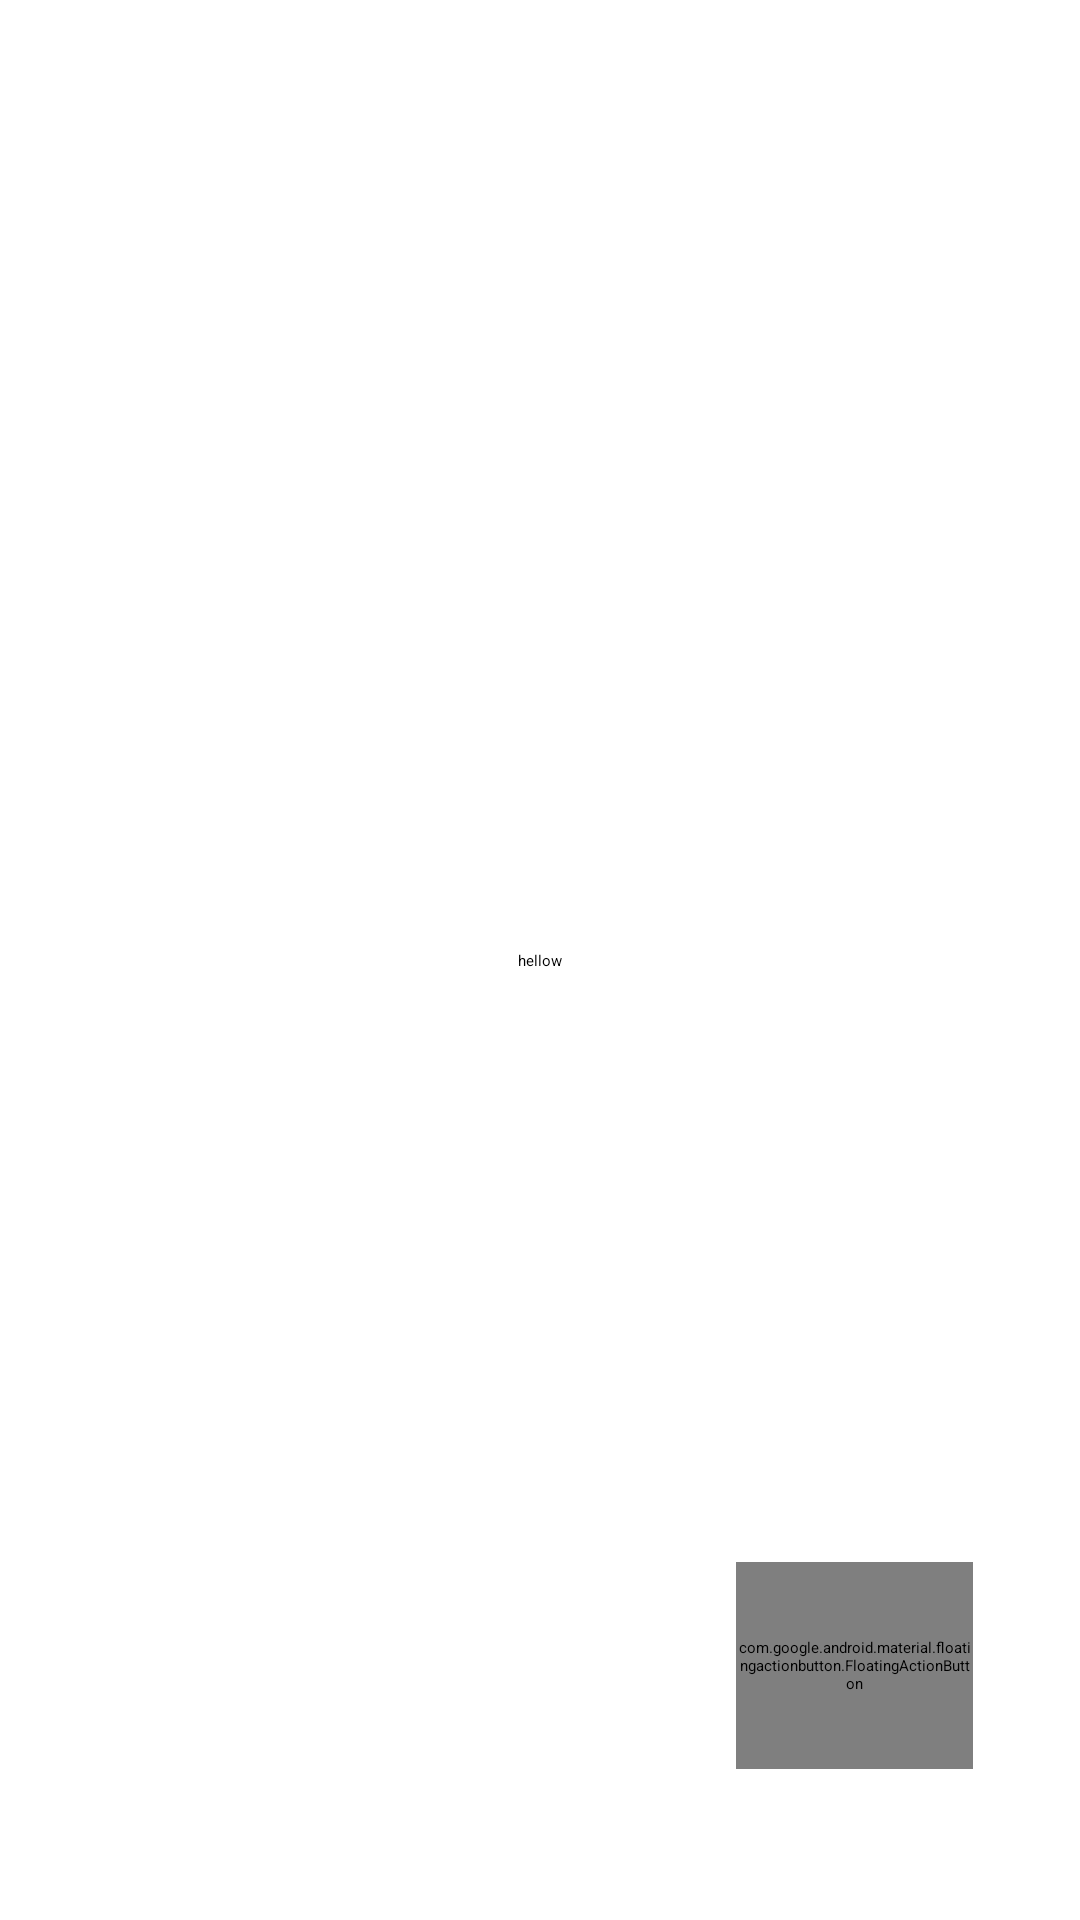

Here is an Android app screen rendered from its layout file. Give the layout XML and the strings, colors and styles it references.
<!-- AndroidManifest.xml: activity theme Theme.AD_C10.Splash2 -->
<!-- res/layout/activity_main.xml -->
<?xml version="1.0" encoding="utf-8"?>
<androidx.constraintlayout.widget.ConstraintLayout xmlns:android="http://schemas.android.com/apk/res/android"
    xmlns:app="http://schemas.android.com/apk/res-auto"
    xmlns:tools="http://schemas.android.com/tools"
    android:id="@+id/main"
    android:layout_width="match_parent"
    android:layout_height="match_parent"
    tools:context=".MainActivity">

    <TextView
        android:id="@+id/textView"
        android:layout_width="wrap_content"
        android:layout_height="wrap_content"
        android:text="hellow"
        app:layout_constraintBottom_toBottomOf="parent"
        app:layout_constraintEnd_toEndOf="parent"
        app:layout_constraintStart_toStartOf="parent"
        app:layout_constraintTop_toTopOf="parent" />

    <com.google.android.material.floatingactionbutton.FloatingActionButton
        android:id="@+id/floatingActionButton"
        android:layout_width="79dp"
        android:layout_height="69dp"
        android:clickable="true"
        app:layout_constraintBottom_toBottomOf="parent"
        app:layout_constraintEnd_toEndOf="parent"
        app:layout_constraintHorizontal_bias="0.873"
        app:layout_constraintStart_toStartOf="parent"
        app:layout_constraintTop_toTopOf="parent"
        app:layout_constraintVertical_bias="0.912"
        app:srcCompat="@android:drawable/alert_dark_frame"
        app:fabSize="normal"/>

</androidx.constraintlayout.widget.ConstraintLayout>
<!-- resources referenced by this layout -->
<resources>
  <style name="Theme.AD_C10.Splash2" parent="Theme.SplashScreen">
          <item name="windowSplashScreenBackground">@color/lambo</item>
          <item name="windowSplashScreenAnimatedIcon">@drawable/lambo</item>
          <item name="windowSplashScreenAnimationDuration">5000</item>
          <item name="postSplashScreenTheme">@style/AppTheme</item>
      </style>
  <color name="lambo">#FFA500</color>
  <color name="md_theme_primary">#8F4C38</color>
  <color name="md_theme_onPrimary">#FFFFFF</color>
  <color name="md_theme_primaryContainer">#FFDBD1</color>
  <color name="md_theme_onPrimaryContainer">#3A0B01</color>
  <color name="md_theme_secondary">#77574E</color>
  <color name="md_theme_onSecondary">#FFFFFF</color>
  <color name="md_theme_secondaryContainer">#FFDBD1</color>
  <color name="md_theme_onSecondaryContainer">#2C150F</color>
  <color name="md_theme_tertiary">#6C5D2F</color>
  <color name="md_theme_onTertiary">#FFFFFF</color>
  <color name="md_theme_tertiaryContainer">#F5E1A7</color>
  <color name="md_theme_onTertiaryContainer">#231B00</color>
  <color name="md_theme_error">#BA1A1A</color>
  <color name="md_theme_onError">#FFFFFF</color>
  <color name="md_theme_errorContainer">#FFDAD6</color>
  <color name="md_theme_onErrorContainer">#410002</color>
  <color name="md_theme_background">#FFF8F6</color>
  <color name="md_theme_onBackground">#231917</color>
  <color name="md_theme_surface">#FFF8F6</color>
  <color name="md_theme_onSurface">#231917</color>
  <color name="md_theme_surfaceVariant">#F5DED8</color>
  <color name="md_theme_onSurfaceVariant">#53433F</color>
  <color name="md_theme_outline">#85736E</color>
  <color name="md_theme_outlineVariant">#D8C2BC</color>
  <color name="md_theme_inverseSurface">#392E2B</color>
  <color name="md_theme_inverseOnSurface">#FFEDE8</color>
  <color name="md_theme_inversePrimary">#FFB5A0</color>
  <color name="md_theme_primaryFixed">#FFDBD1</color>
  <color name="md_theme_onPrimaryFixed">#3A0B01</color>
  <color name="md_theme_primaryFixedDim">#FFB5A0</color>
  <color name="md_theme_onPrimaryFixedVariant">#723523</color>
  <color name="md_theme_secondaryFixed">#FFDBD1</color>
  <color name="md_theme_onSecondaryFixed">#2C150F</color>
  <color name="md_theme_secondaryFixedDim">#E7BDB2</color>
  <color name="md_theme_onSecondaryFixedVariant">#5D4037</color>
  <color name="md_theme_tertiaryFixed">#F5E1A7</color>
  <color name="md_theme_onTertiaryFixed">#231B00</color>
  <color name="md_theme_tertiaryFixedDim">#D8C58D</color>
  <color name="md_theme_onTertiaryFixedVariant">#534619</color>
  <color name="md_theme_surfaceDim">#E8D6D2</color>
  <color name="md_theme_surfaceBright">#FFF8F6</color>
  <color name="md_theme_surfaceContainerLowest">#FFFFFF</color>
  <color name="md_theme_surfaceContainerLow">#FFF1ED</color>
  <color name="md_theme_surfaceContainer">#FCEAE5</color>
  <color name="md_theme_surfaceContainerHigh">#F7E4E0</color>
  <color name="md_theme_surfaceContainerHighest">#F1DFDA</color>
</resources>
